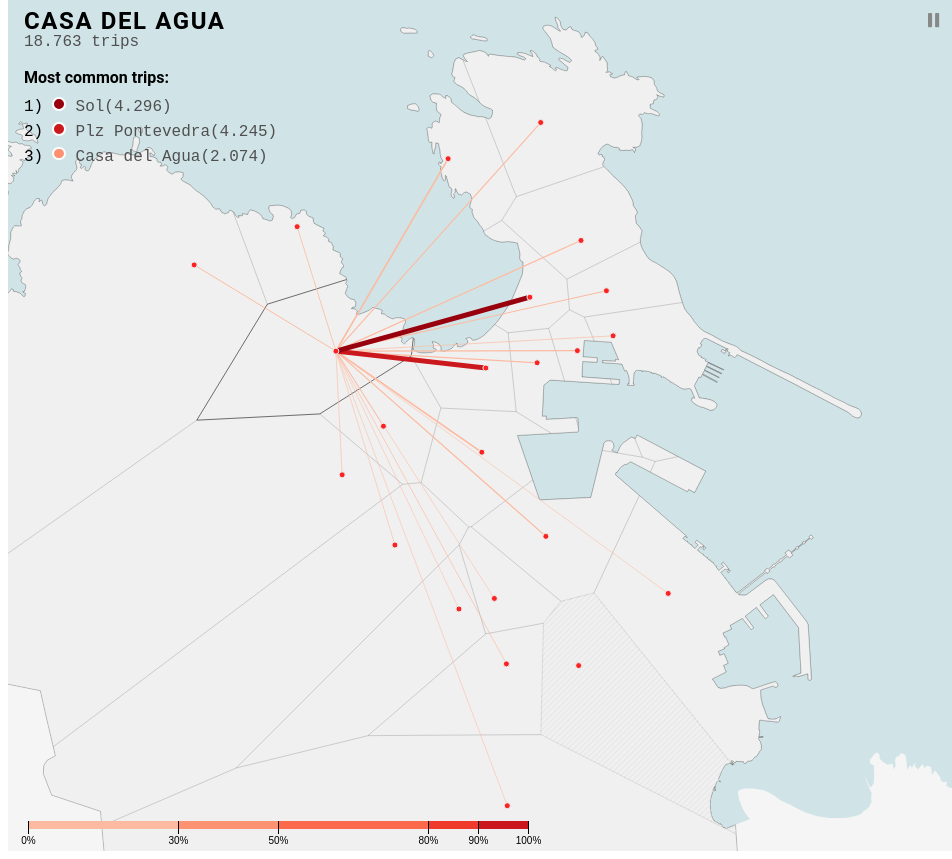
D3 v4 page, settled after 480 driven frames (8 s of simulated time); the page loaded 2 data file(s).


// ── js/main.js
d3
  .queue()
  .defer(d3.json, "./data/data.json")
  .defer(d3.json, "./data/map.json")
  .await(ready);

var data, map;
var WIDTH;

var results = d3.select("#results");

function ready(error, file1, file2) {
  if (!data || !map) {
    data = file1;
    map = file2;
  }

  var el = d3
    .select(".wrapper")
    .node()
    .getBoundingClientRect().width;

  // Map aspect variabes
  var ratio = el < 590 ? 1.7 : 0.9,
    width = Math.min(el, 950),
    isMobile = width < 480,
    height = width * ratio,
    margin = { top: 20, right: 20, bottom: 30, left: 20 };

  WIDTH = width;

  var svg = d3.select("svg").html("");
  svg.attr("width", width).attr("height", height);

  var defs = svg.append("defs");
  var g = svg.append("g");

  d3.select(".controls").classed("isActive", false);

  defs
    .append("clipPath")
    .attr("id", "clip")
    .append("use")
    .attr("xlink:href", "#limits");

  g
    .append("use")
    .attr("xlink:href", "#limits")
    .attr("class", "limits");

  // Stripe pattern for the station with no data
  defs
    .append("pattern")
    .attr("id", "pattern-stripe")
    .attr("width", "4 ")
    .attr("height", "4")
    .attr("patternUnits", "userSpaceOnUse")
    .attr("patternTransform", "rotate(45)")
    .append("rect")
    .attr("width", "1")
    .attr("height", "4")
    .attr("transform", "translate(0,0)")
    .attr("fill", "white");

  defs
    .append("mask")
    .attr("id", "mask-stripe")
    .append("rect")
    .attr("x", "0")
    .attr("y", "0")
    .attr("width", "100%")
    .attr("height", "100%")
    .attr("fill", "url(#pattern-stripe)");

  // Topology
  var topology = topojson.feature(map, map.objects.coruna),
    coast = topojson.feature(map, map.objects.selection);

  // Map projection
  var projection = d3.geoMercator().translate([width / 2, height / 2]);

  var path = d3
    .geoPath()
    .projection(projection)
    .pointRadius(3);

  // Store stations points as a GeoJSON format
  var points = { type: "MultiPoint", coordinates: data };

  // Calculate the bounding boxes and center of the whole points
  var bounds = d3.geoBounds(points),
    center = d3.geoCentroid(points);

  // Compute the angular distance between bound corners
  var distance = d3.geoDistance(bounds[0], bounds[1]),
    scale = height / distance / Math.sqrt(2);

  scale = isMobile ? scale * 0.7 : scale;

  // Update the projection scale and centroid
  projection.scale(scale).center(center);

  var voronoi = d3.voronoi().extent([[-1, -1], [width + 1, height + 1]]);

  // Base map
  g
    .append("g")
    .append("path")
    .datum(coast)
    .attr("class", "land")
    .attr("d", path);

  // City polygon
  g
    .append("g")
    .append("path")
    .datum(topology)
    .attr("class", "city")
    .attr("id", "limits")
    .attr("d", path);

  // Bike stops
  var stations = g
    .append("g")
    .attr("class", "stations-group")
    .selectAll(".stations")
    .data(data)
    .enter()
    .append("g")
    .attr("class", "stations");

  stations.append("title").text(function(d) {
    return d.name;
  });

  // Scale to set trips lines width
  var scaleLine = d3
    .scaleLinear()
    .domain([0, 1])
    .range([0.5, 5]);

  // Scale to set trips lines color
  var colorScale = d3
    .scaleThreshold()
    .domain([0, 0.3, 0.5, 0.8, 0.9, 1])
    .range(d3.schemeReds[7]);

  // Draw the polygon of the influence area of each stop
  stations
    .append("path")
    .data(voronoi.polygons(data.map(projection)))
    .attr("clip-path", "url(#clip)")
    .attr("class", function(d) {
      var str = this.parentNode.__data__.name;
      return "stations-cell " + str.replace(/\s/g, "_");
    })
    .attr("d", function(d) {
      return d ? "M" + d.join("L") + "Z" : null;
    });

  // Draw the trips of each station (lines)
  var lines = stations
    .append("g")
    .attr("class", "lines")
    .selectAll(".line")
    .data(function(z) {
      return z.dest.sort(function(a, b) {
        return d3.ascending(a.prop, b.prop);
      });
    })
    .enter()
    .append("line")
    .attr("x1", function(d) {
      return projection(d.from_lat_lng)[0];
    })
    .attr("y1", function(d) {
      return projection(d.from_lat_lng)[1];
    })
    .attr("x2", function(d, i) {
      return projection(d.to_lat_lng)[0];
    })
    .attr("y2", function(d, i) {
      return projection(d.to_lat_lng)[1];
    })
    .attr("stroke", function(d) {
      return colorScale(d.prop);
    })
    .attr("stroke-width", function(d) {
      return scaleLine(d.prop);
    })
    .select(function(d) {
      return d.from_id == d.to_id && d.prop == 1 ? this.parentNode : null;
    })
    .append("circle")
    .attr("cx", function(d) {
      return projection(d.from_lat_lng)[0];
    })
    .attr("cy", function(d) {
      return projection(d.from_lat_lng)[1];
    })
    .attr("r", 5)
    .attr("fill", function(d) {
      return colorScale(1);
    });

  var hasTouch = "ontouchstart" in window;

  stations
    .on("mouseenter", hasTouch ? null : mouseenter)
    .on("mouseout", hasTouch ? null : mouseout)
    .on("touchend", mouseenter);

  g
    .append("g")
    .append("path")
    .datum({ type: "MultiPoint", coordinates: data })
    .attr("class", "stations-dots")
    .attr("d", path);

  //legend
  var x = d3
    .scaleLinear()
    .domain([0, 1])
    .range([0, Math.min(width - margin.left - margin.right, 500)]);

  var xAxis = d3
    .axisBottom()
    .scale(x)
    .tickSize(13)
    .tickValues(colorScale.domain())
    .tickFormat(d3.format(",.0%"));

  var legend = g
    .append("g")
    .attr("class", "legend")
    .attr(
      "transform",
      "translate(" + margin.left + "," + (height - margin.bottom) + ")"
    );

  var leg = colorScale.range().map(function(d, i) {
    return {
      x0: i ? x(colorScale.domain()[i - 1]) : x.range()[0],
      x1:
        i < colorScale.domain().length
          ? x(colorScale.domain()[i])
          : x.range()[1],
      z: d
    };
  });

  legend
    .selectAll("rect")
    .data(leg)
    .enter()
    .append("rect")
    .attr("height", 8)
    .attr("x", function(d) {
      return d.x0;
    })
    .attr("width", function(d) {
      return d.x1 - d.x0;
    })
    .style("fill", function(d) {
      return d.z;
    });

  legend.call(xAxis);

  // Store all the stations except which one has no data (id=='25')
  var stationsArray = Array.from(document.querySelectorAll(".stations"))
    .map(function(d) {
      return d;
    })
    .filter(function(d) {
      return d.__data__.id !== "25";
    });

  // Stop any possible animation fired before if the window is resized
  if (window.__interValFc) window.__interValFc.stop();
  window.__interValFc = d3.interval(intervalFn, 1500);

  // Animation function
  function intervalFn(time) {
    var start = stationsArray.shift();

    stationsArray.push(start);

    stations.classed("active", false);
    d3.select(start).classed("active", true);
    d3.select(".controls").classed("isActive", true);
    d3.select(start).dispatch(hasTouch ? "touchend" : "mouseenter");
  }

  // Animation controls
  var play = d3.select(".animation-start");
  var pause = d3.select(".animation-pause");

  play.on("click", function(d) {
    d3.select(".controls").classed("isActive", true);
    window.__interValFc = d3.interval(intervalFn, 1500);
  });

  pause.on("click", function(d) {
    // stations.dispatch("mouseout");
    d3.select(".controls").classed("isActive", false);
    if (window.__interValFc) window.__interValFc.stop();
  });

  g.on("mousemove", function(d) {
    d3.select(".controls").classed("isActive", false);
    if (window.__interValFc) window.__interValFc.stop();
  });

  //
  function mouseenter(d) {
    if (d.id == "25") return; // no data for Castrillon station

    stations.classed("active", false);

    d3
      .select(this)
      .raise()
      .classed("active", true);

    d3.select(".name").html(d.name);

    var stationData = d3
        .select(this)
        .select(".lines")
        .data()[0],
      dest = stationData.dest.sort(function(a, b) {
        return d3.descending(a.prop, b.prop);
      }),
      first = dest[0],
      second = dest[1],
      third = dest[2];

    var totalTravel = d3.sum(stationData.dest, function(d) {
      return d.max_combin;
    });
    // Fill the info Box
    d3.select(".travels .value").html(format(totalTravel));

    d3
      .select(".first .value")
      .html(first.to + "(" + format(first.max_combin) + ")");
    d3
      .select(".second .value")
      .html(second.to + "(" + format(second.max_combin) + ")");
    d3
      .select(".third .value")
      .html(third.to + "(" + format(third.max_combin) + ")");

    d3.select(".first .pill").style("background-color", colorScale(first.prop));

    d3
      .select(".second .pill")
      .style("background-color", colorScale(second.prop));

    d3.select(".third .pill").style("background-color", colorScale(third.prop));

    results.classed("active", true);
  }
  function mouseout(d) {
    stations.classed("active", false);
    results.classed("active", false);
  }
}
function format(x) {
  return x.toString().replace(/\B(?=(\d{3})+(?!\d))/g, ".");
}
// Function to avoid calling the same function multiple times if user resize the window
function debounce(fn, delay) {
  var timer = null;
  return function() {
    var context = this,
      args = arguments;
    clearTimeout(timer);
    // We want to redraw the map only if with changes (not height)
    var _width = d3
      .select(".wrapper")
      .node()
      .getBoundingClientRect().width;
    if (WIDTH !== _width) {
      timer = setTimeout(function() {
        fn.apply(context, args);
      }, delay);
    }
  };
}

window.addEventListener("resize", debounce(ready, 300));


### data: data/map.json
{
 "type": "Topology",
 "objects": {
  "selection": {
   "type": "GeometryCollection",
   "bbox": [
    -8.604,
    43.23,
    -8.284,
    43.41
   ],
   "geometries": [
    "{... 2 keys}",
    "{... 2 keys}",
    "{... 2 keys}",
    "{... 2 keys}"
   ]
  },
  "coruna": {
   "type": "GeometryCollection",
   "bbox": [
    -8.469,
    43.3,
    -8.374,
    43.39
   ],
   "geometries": [
    "{... 2 keys}"
   ]
  }
 },
 "arcs": [
  [
   [
    2305,
    7311
   ],
   [
    -4,
    -1
   ],
   [
    -4,
    1
   ],
   [
    -5,
    3
   ],
   [
    0,
    4
   ],
   [
    0,
    3
   ],
   [
    2,
    4
   ],
   [
    4,
    4
   ],
   "... 12 more items"
  ],
  [
   [
    2337,
    7376
   ],
   [
    -4,
    2
   ],
   [
    -11,
    28
   ],
   [
    1,
    5
   ],
   [
    2,
    4
   ],
   [
    8,
    1
   ],
   [
    6,
    1
   ],
   [
    4,
    0
   ],
   "... 19 more items"
  ],
  [
   [
    1722,
    7444
   ],
   [
    -4,
    1
   ],
   [
    -3,
    4
   ],
   [
    -1,
    4
   ],
   [
    2,
    5
   ],
   [
    4,
    3
   ],
   [
    4,
    1
   ],
   [
    11,
    5
   ],
   "... 11 more items"
  ],
  [
   [
    2048,
    7476
   ],
   [
    -4,
    0
   ],
   [
    -3,
    2
   ],
   [
    -1,
    4
   ],
   [
    -2,
    5
   ],
   [
    -1,
    6
   ],
   [
    0,
    10
   ],
   [
    0,
    7
   ],
   "... 11 more items"
  ],
  [
   [
    1416,
    7520
   ],
   [
    -3,
    0
   ],
   [
    -4,
    3
   ],
   [
    0,
    3
   ],
   [
    -3,
    2
   ],
   [
    -3,
    3
   ],
   [
    11,
    7
   ],
   [
    4,
    1
   ],
   "... 6 more items"
  ],
  [
   [
    6327,
    10928
   ],
   [
    6,
    -68
   ],
   [
    15,
    -44
   ],
   [
    5,
    -12
   ],
   [
    29,
    -60
   ],
   [
    33,
    -137
   ],
   [
    84,
    -67
   ],
   [
    280,
    -270
   ],
   "... 20 more items"
  ],
  [
   [
    8862,
    6274
   ],
   [
    -1214,
    -411
   ],
   [
    -274,
    -93
   ],
   [
    431,
    -636
   ],
   [
    -44,
    -283
   ],
   [
    -208,
    -294
   ],
   [
    -177,
    -253
   ],
   [
    192,
    -352
   ],
   "... 3 more items"
  ],
  [
   [
    6290,
    2585
   ],
   [
    -259,
    19
   ],
   [
    -222,
    177
   ],
   [
    -452,
    202
   ],
   [
    -692,
    545
   ],
   [
    -196,
    203
   ],
   [
    -15,
    9
   ],
   [
    -30,
    10
   ],
   "... 1,951 more items"
  ],
  "... 37 more items"
 ],
 "transform": {
  "scale": [
   2.129751650110015e-05,
   1.213379091939507e-05
  ],
  "translate": [
   -8.604,
   43.23
  ]
 }
}

### data: data/data.json, 116581 bytes — head not shown